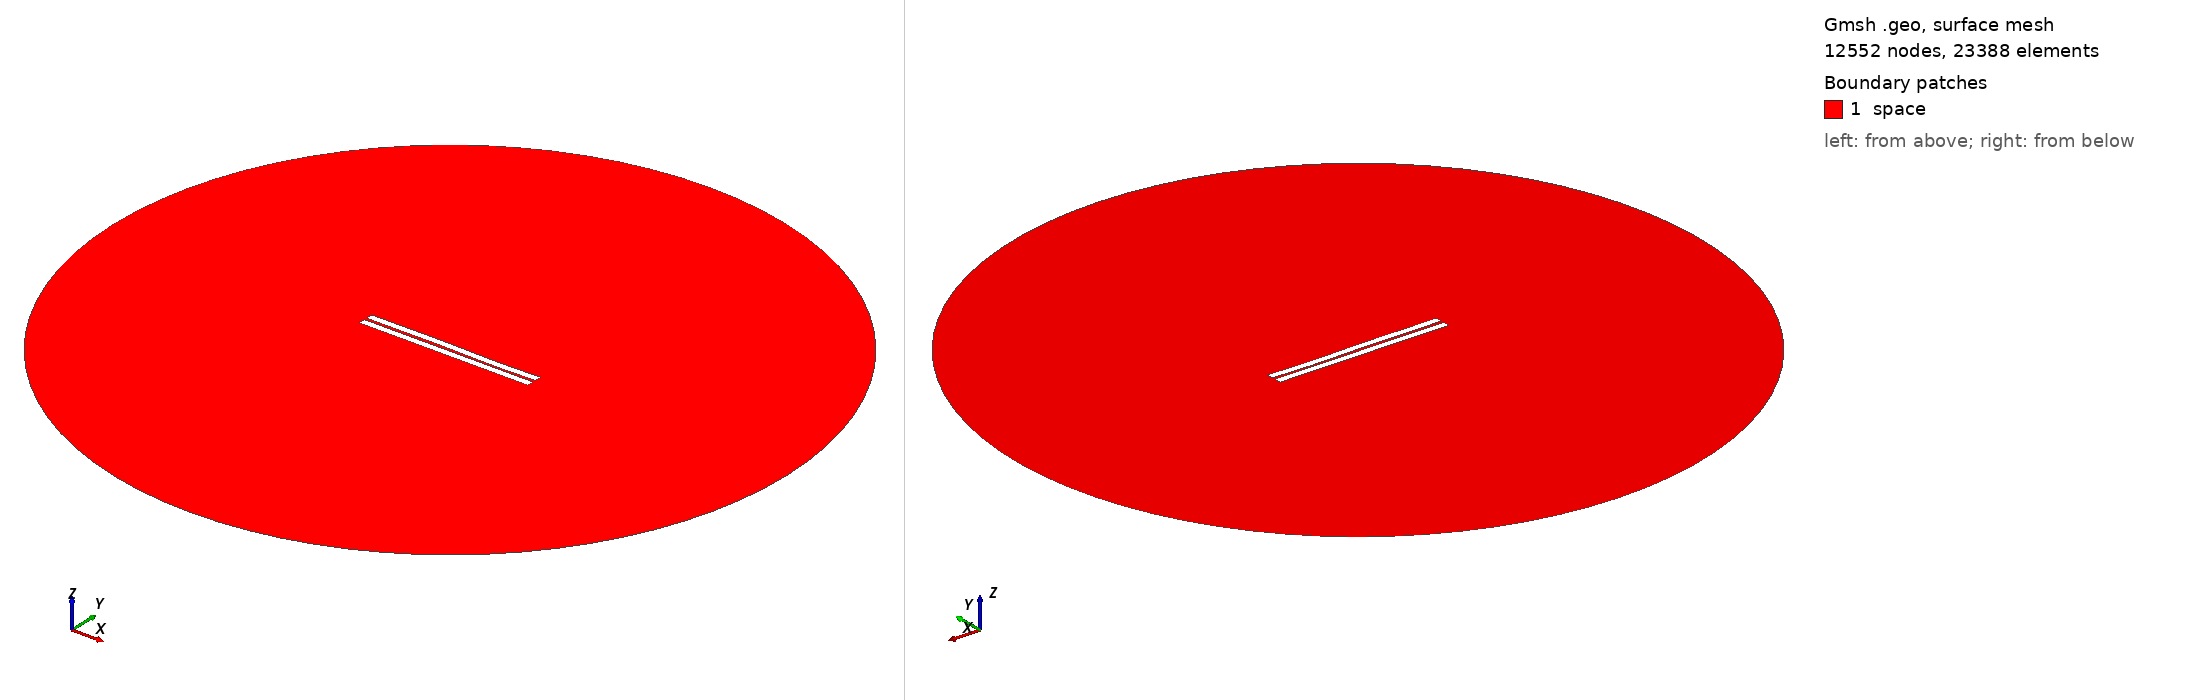

Gmsh geometry script, surface-meshed: 12552 nodes, 23388 surface elements. Boundary patches (legend numbers): 1 space. Left view from above one corner, right view from below the opposite corner. Legend entries are the model's physical surfaces. The drawing asked Gmsh for element sizes between 1% and 20% of the model's largest extent; the script's own settings can give other sizes.

=== 72.geo (drawn) ===
//---------------------------------------
// Geometry kernel
//---------------------------------------

SetFactory("OpenCASCADE");



//---------------------------------------
// Parameters of the geometry
//---------------------------------------

// Overetch of the upper plate
overetch = 0.0;

// Distance between the plates
distance = 1.5;

// Discretization over the x axis (for the deformation)
nx = 50; 

// Length of the plate
L = 100 - overetch; 

// Number of modes
n = 4; 

// 1st mode coefficient
coeff(1) = -0.15;
beta(1) = 0.596864 * 3.1415926535 / L;

// 2nd mode coefficient
coeff(2) = 0.0;
beta(2) = 1.49418 * 3.1415926535 / L;

// 3rd mode coefficient
coeff(3) = 0.15;
beta(3) = 2.50025 * 3.1415926535 / L;

// 4th mode coefficient
coeff(4) = -0.075;
beta(4) = 3.49999 * 3.1415926535 / L;



//---------------------------------------
// Upper plate (deformed rectangle)
//---------------------------------------

// Coordiantes of the upper plate
xmin = -50;
xmax = 50 - overetch;

// Height of the upper plate
yheight = 4 - 2 * overetch;

// Indexes of the points
UpperID[] = {};
LowerID[] = {};
LeftID[] = {};
RightID[] = {};

// Point index
p = 1;

// Horizontal edges
For i In {1:nx}
    x = xmin + (i-1)*(xmax - xmin)/(nx-1);

    y_bottom = distance / 2 + overetch;
    For j In {1:n}
        C = (Cosh(beta(j)*L) + Cos(beta(j)*L)) / (Sinh(beta(j)*L) + Sin(beta(j)*L));
        y_bottom  = y_bottom + coeff(j) * (Cosh(beta(j)*(x+50)) - Cos(beta(j)*(x+50)) - C * (Sinh(beta(j)*(x+50)) - Sin(beta(j)*(x+50))));
    EndFor

    y_top = y_bottom + yheight;

    Point(p) = {x, y_top, 0, 1.0};
    UpperID[i] = p;
    p = p + 1;

    Point(p) = {x, y_bottom, 0, 1.0};
    LowerID[i] = p;
    p = p + 1;
EndFor

// Create point lists
UpperPts[] = {}; LowerPts[] = {};
For i In {1:nx}
  UpperPts[] += {UpperID[i]};
  LowerPts[] += {LowerID[i]};
EndFor

// Build splines
Spline(1) = {UpperPts[]};
Spline(2) = {LowerPts[]};
Line(3) = {LowerPts[nx-1], UpperPts[nx-1]};
Line(4) = {LowerPts[0], UpperPts[0]};

// Build the plane surface
Curve Loop(1) = {2, 3, -1, -4};
Plane Surface(1) = {1};



//---------------------------------------
// Lower plate (rectangle)
//---------------------------------------

// Vertices
Point(1001) = {-50, -1, 0, 1.0};
Point(1002) = { 50, -1, 0, 1.0};
Point(1003) = { 50,  -5, 0, 1.0};
Point(1004) = {-50,  -5, 0, 1.0};

// Edges
Line(5) = {1001, 1002};
Line(6) = {1002, 1003};
Line(7) = {1003, 1004};
Line(8) = {1004, 1001};

// Plane surface
Line Loop(2) = {5, 6, 7, 8};
Plane Surface(2) = {2}; 



//---------------------------------------
// Outer (fictious) boundary
//---------------------------------------

// Points
Point(1005) = {0, 0, 0};       // Center
Point(1006) = {200, 0, 0};     // Start point
Point(1007) = {0, 200, 0};     // 90 degrees
Point(1008) = {-200, 0, 0};    // 180 degrees
Point(1009) = {0, -200, 0};    // 270 degrees

// Circle arcs (each needs start, center, end)
Circle(9) = {1006, 1005, 1007};
Circle(10) = {1007, 1005, 1008};
Circle(11) = {1008, 1005, 1009};
Circle(12) = {1009, 1005, 1006};

// Plane surface for the entire domain
Curve Loop(3) = {9, 10, 11, 12};
Surface(3) = {3};

// Subtract the plates from the whole domain to obtain the actual domain where we want to solve the equations
BooleanDifference{ Surface{3}; Delete; }{ Surface{1}; Surface{2}; Delete; }




//---------------------------------------
// Transfinite Lines/Curves
//---------------------------------------

// Set the number of points on the boundaries
r = 7;

// Plates
Transfinite Curve {1, 2} = 50*r Using Progression 1;
Transfinite Curve {3, 4} = 2*r Using Progression 1;
Transfinite Line {5, 7} = 50*r Using Progression 1;
Transfinite Line {6, 8} = 2*r Using Progression 1;

// Outer boundary
Transfinite Line {9, 10, 11, 12} = 20 Using Progression 1;



//---------------------------------------
// Physical groups
//---------------------------------------                

// Physical curves (boundaries)
Physical Line("force_segment", 10) = {2};
Physical Line("upper_plate", 11) = {1, 3, 4};
Physical Line("lower_plate", 12) = {5, 6, 7, 8};
Physical Line("boundary", 20) = {9, 10, 11, 12};

// Physical Surfaces
Physical Surface("space", 30) = {3};



//---------------------------------------
// 6. Generate the Mesh
//---------------------------------------

// 2D mesh generation
Mesh 2;
